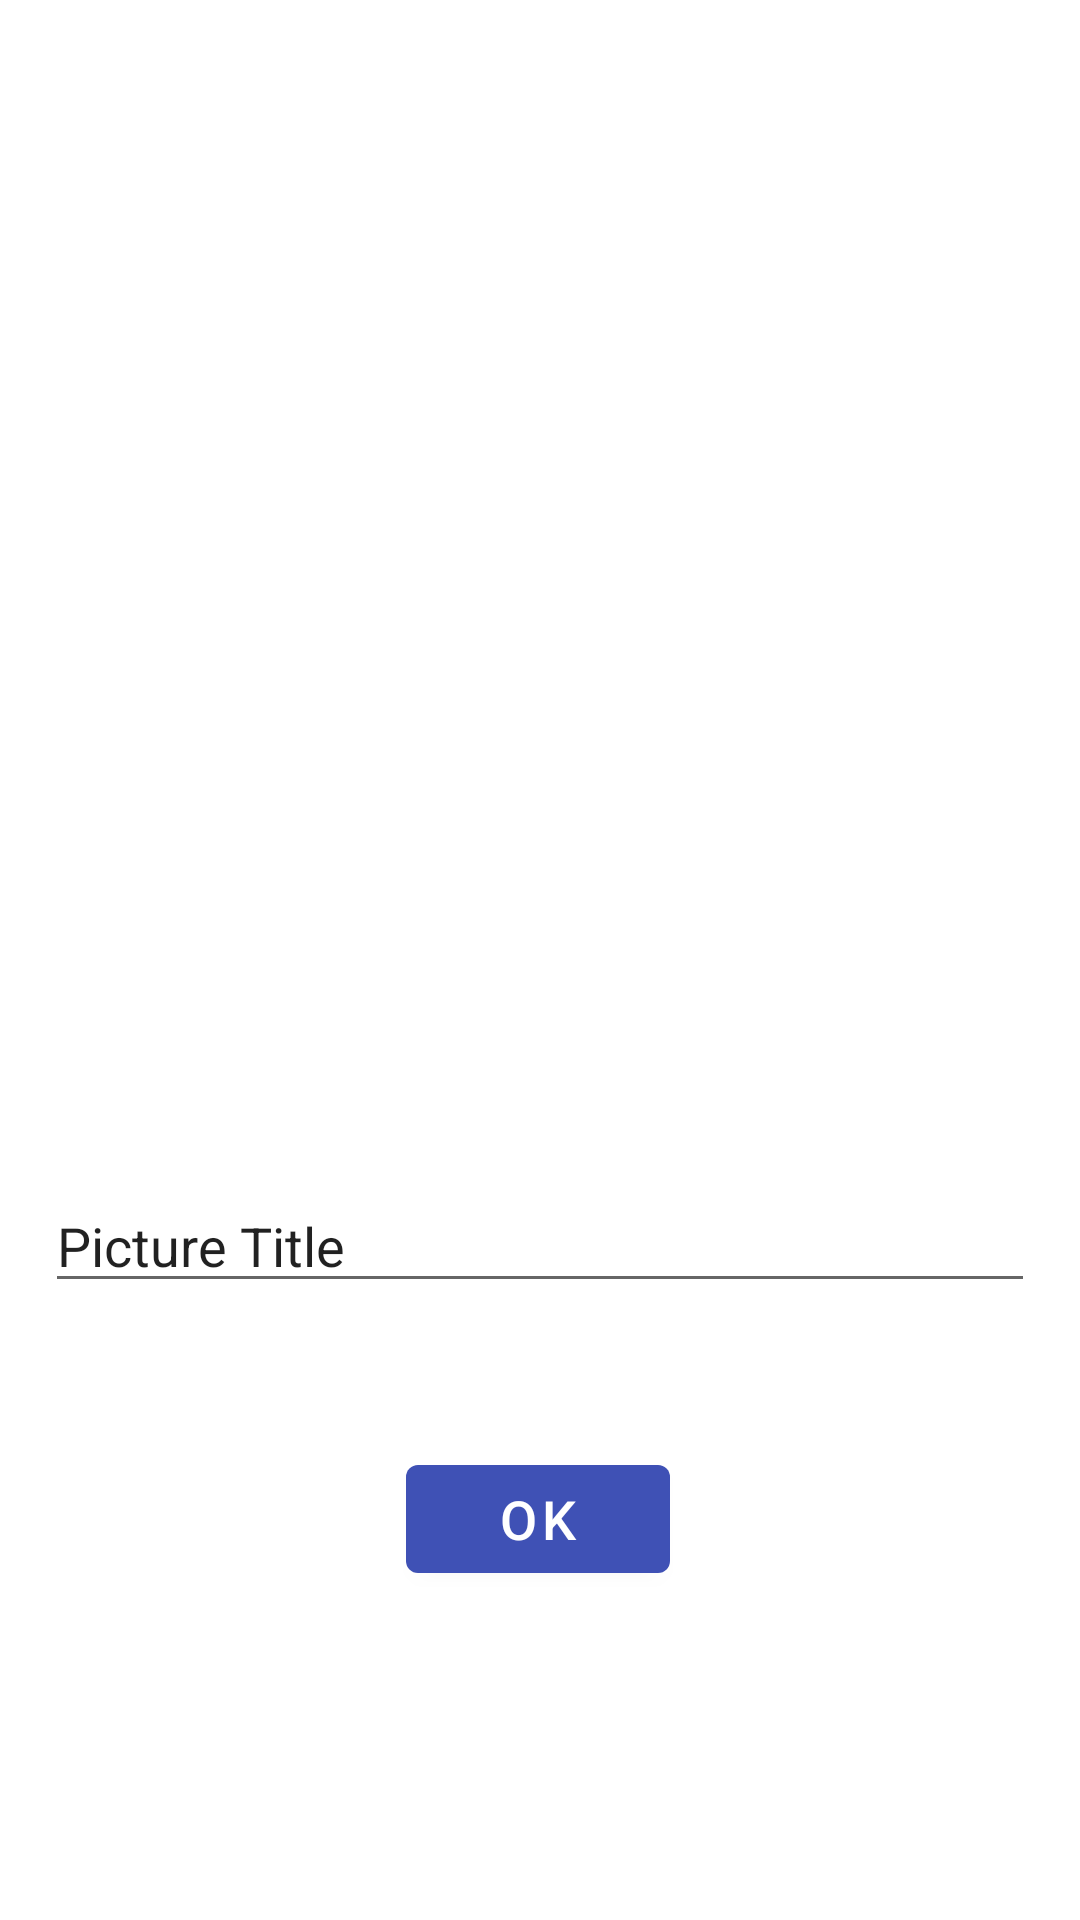

Reconstruct the res/layout file that produces this screen, plus the resources it refers to.
<!-- AndroidManifest.xml: application theme Theme.InstaBus -->
<!-- res/layout/activity_take_picture.xml -->
<?xml version="1.0" encoding="utf-8"?>
<androidx.constraintlayout.widget.ConstraintLayout xmlns:android="http://schemas.android.com/apk/res/android"
    xmlns:app="http://schemas.android.com/apk/res-auto"
    xmlns:tools="http://schemas.android.com/tools"
    android:layout_width="match_parent"
    android:layout_height="match_parent"
    tools:context=".TakePictureActivity">

    <ImageView
        android:id="@+id/imagePreview"
        android:layout_width="326dp"
        android:layout_height="341dp"
        app:layout_constraintEnd_toEndOf="parent"
        app:layout_constraintHorizontal_bias="0.494"
        app:layout_constraintStart_toStartOf="parent"
        app:layout_constraintTop_toTopOf="parent"
        tools:src="@tools:sample/avatars" />

    <EditText
        android:id="@+id/imageTitle"
        android:layout_width="0dp"
        android:layout_height="wrap_content"
        android:layout_marginStart="15dp"
        android:layout_marginLeft="15dp"
        android:layout_marginTop="52dp"
        android:layout_marginEnd="15dp"
        android:layout_marginRight="15dp"
        android:ems="10"
        android:inputType="textPersonName"
        android:text="@string/picture_title"
        app:layout_constraintEnd_toEndOf="parent"
        app:layout_constraintHorizontal_bias="0.0"
        app:layout_constraintStart_toStartOf="parent"
        app:layout_constraintTop_toBottomOf="@+id/imagePreview" />

    <Button
        android:id="@+id/okButton"
        android:layout_width="wrap_content"
        android:layout_height="wrap_content"
        android:layout_marginTop="48dp"
        android:text="@string/ok"
        android:textSize="18sp"
        app:backgroundTint="#3F51B5"
        app:layout_constraintEnd_toEndOf="parent"
        app:layout_constraintHorizontal_bias="0.498"
        app:layout_constraintStart_toStartOf="parent"
        app:layout_constraintTop_toBottomOf="@+id/imageTitle" />
</androidx.constraintlayout.widget.ConstraintLayout>
<!-- resources referenced by this layout -->
<resources>
  <string name="ok">OK</string>
  <string name="picture_title">Picture Title</string>
  <style name="Theme.InstaBus" parent="Theme.MaterialComponents.DayNight.DarkActionBar">
          
          <item name="colorPrimary">@color/purple_500</item>
          <item name="colorPrimaryVariant">@color/purple_700</item>
          <item name="colorOnPrimary">@color/white</item>
          
          <item name="colorSecondary">@color/teal_200</item>
          <item name="colorSecondaryVariant">@color/teal_700</item>
          <item name="colorOnSecondary">@color/black</item>
          
          <item name="android:statusBarColor" tools:targetApi="l">?attr/colorPrimaryVariant</item>
          
      </style>
  <!-- not gathered from this repository: default colours our renderer supplied (Android Studio template values) -->
  <color name="purple_500">#FF6200EE</color>
  <color name="purple_700">#FF3700B3</color>
  <color name="teal_200">#FF03DAC5</color>
  <color name="teal_700">#FF018786</color>
  <color name="black">#FF000000</color>
  <color name="white">#FFFFFFFF</color>
</resources>
